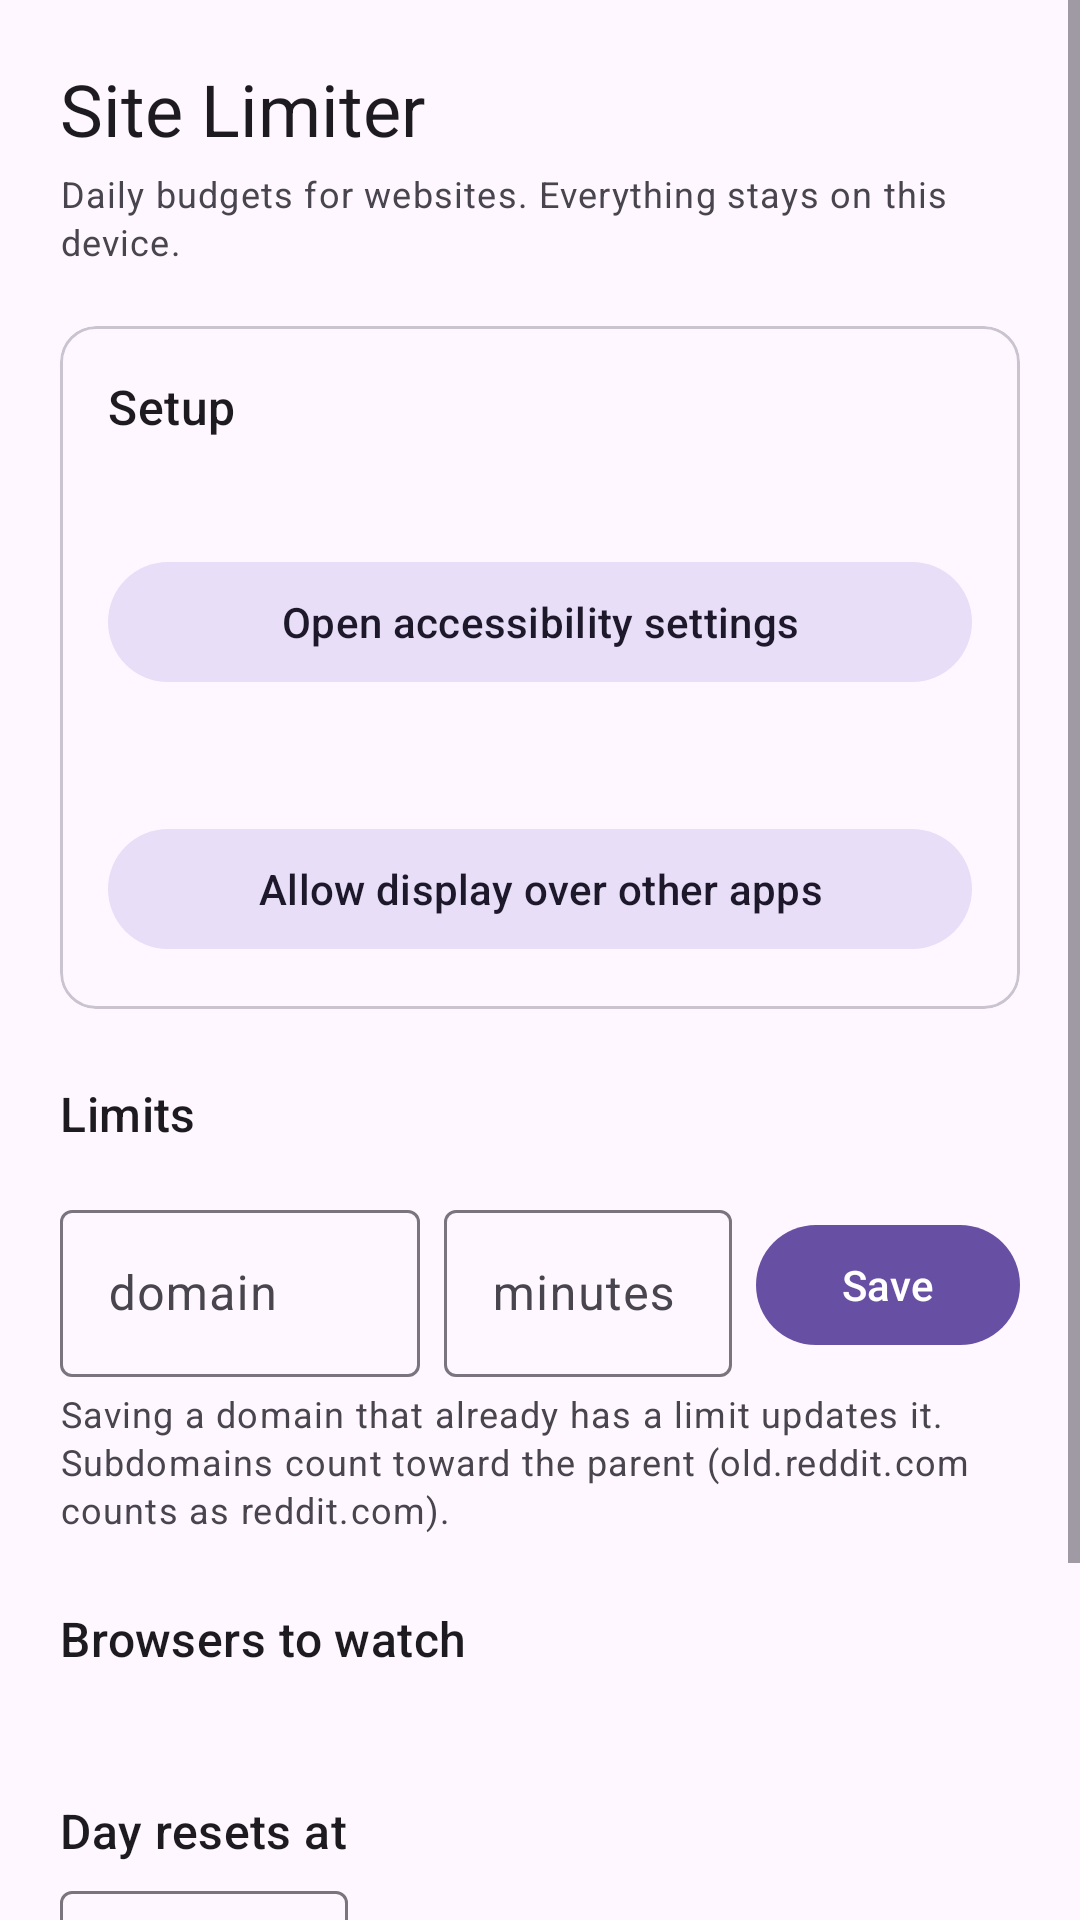

Write the Android layout XML for this screen, with the resource values it uses.
<!-- AndroidManifest.xml: application theme Theme.SiteLimiter -->
<!-- res/layout/activity_main.xml -->
<?xml version="1.0" encoding="utf-8"?>
<ScrollView xmlns:android="http://schemas.android.com/apk/res/android"
    xmlns:app="http://schemas.android.com/apk/res-auto"
    android:layout_width="match_parent"
    android:layout_height="match_parent"
    android:fillViewport="true">

    <LinearLayout
        android:layout_width="match_parent"
        android:layout_height="wrap_content"
        android:orientation="vertical"
        android:padding="20dp">

        <TextView
            android:layout_width="wrap_content"
            android:layout_height="wrap_content"
            android:text="@string/app_name"
            android:textAppearance="?attr/textAppearanceHeadlineSmall" />

        <TextView
            android:layout_width="match_parent"
            android:layout_height="wrap_content"
            android:layout_marginTop="4dp"
            android:text="Daily budgets for websites. Everything stays on this device."
            android:textAppearance="?attr/textAppearanceBodySmall" />

        
        <com.google.android.material.card.MaterialCardView
            android:layout_width="match_parent"
            android:layout_height="wrap_content"
            android:layout_marginTop="20dp"
            app:cardCornerRadius="12dp">

            <LinearLayout
                android:layout_width="match_parent"
                android:layout_height="wrap_content"
                android:orientation="vertical"
                android:padding="16dp">

                <TextView
                    android:layout_width="wrap_content"
                    android:layout_height="wrap_content"
                    android:text="Setup"
                    android:textAppearance="?attr/textAppearanceTitleMedium" />

                <TextView
                    android:id="@+id/statusAccessibility"
                    android:layout_width="match_parent"
                    android:layout_height="wrap_content"
                    android:layout_marginTop="12dp"
                    android:textAppearance="?attr/textAppearanceBodyMedium" />

                <com.google.android.material.button.MaterialButton
                    android:id="@+id/btnAccessibility"
                    style="@style/Widget.Material3.Button.TonalButton"
                    android:layout_width="match_parent"
                    android:layout_height="wrap_content"
                    android:layout_marginTop="6dp"
                    android:text="Open accessibility settings" />

                <TextView
                    android:id="@+id/statusOverlay"
                    android:layout_width="match_parent"
                    android:layout_height="wrap_content"
                    android:layout_marginTop="16dp"
                    android:textAppearance="?attr/textAppearanceBodyMedium" />

                <com.google.android.material.button.MaterialButton
                    android:id="@+id/btnOverlay"
                    style="@style/Widget.Material3.Button.TonalButton"
                    android:layout_width="match_parent"
                    android:layout_height="wrap_content"
                    android:layout_marginTop="6dp"
                    android:text="Allow display over other apps" />
            </LinearLayout>
        </com.google.android.material.card.MaterialCardView>

        
        <TextView
            android:layout_width="wrap_content"
            android:layout_height="wrap_content"
            android:layout_marginTop="24dp"
            android:text="Limits"
            android:textAppearance="?attr/textAppearanceTitleMedium" />

        <LinearLayout
            android:id="@+id/rulesContainer"
            android:layout_width="match_parent"
            android:layout_height="wrap_content"
            android:layout_marginTop="4dp"
            android:orientation="vertical" />

        <LinearLayout
            android:layout_width="match_parent"
            android:layout_height="wrap_content"
            android:layout_marginTop="12dp"
            android:baselineAligned="false"
            android:orientation="horizontal">

            <com.google.android.material.textfield.TextInputLayout
                android:layout_width="0dp"
                android:layout_height="wrap_content"
                android:layout_weight="1"
                android:hint="domain">

                <com.google.android.material.textfield.TextInputEditText
                    android:id="@+id/inputDomain"
                    android:layout_width="match_parent"
                    android:layout_height="wrap_content"
                    android:inputType="textUri"
                    android:maxLines="1" />
            </com.google.android.material.textfield.TextInputLayout>

            <com.google.android.material.textfield.TextInputLayout
                android:layout_width="96dp"
                android:layout_height="wrap_content"
                android:layout_marginStart="8dp"
                android:hint="minutes">

                <com.google.android.material.textfield.TextInputEditText
                    android:id="@+id/inputMinutes"
                    android:layout_width="match_parent"
                    android:layout_height="wrap_content"
                    android:inputType="number"
                    android:maxLines="1" />
            </com.google.android.material.textfield.TextInputLayout>

            <com.google.android.material.button.MaterialButton
                android:id="@+id/btnAdd"
                android:layout_width="wrap_content"
                android:layout_height="wrap_content"
                android:layout_gravity="center_vertical"
                android:layout_marginStart="8dp"
                android:text="Save" />
        </LinearLayout>

        <TextView
            android:layout_width="match_parent"
            android:layout_height="wrap_content"
            android:layout_marginTop="4dp"
            android:text="Saving a domain that already has a limit updates it. Subdomains count toward the parent (old.reddit.com counts as reddit.com)."
            android:textAppearance="?attr/textAppearanceBodySmall" />

        
        <TextView
            android:layout_width="wrap_content"
            android:layout_height="wrap_content"
            android:layout_marginTop="24dp"
            android:text="Browsers to watch"
            android:textAppearance="?attr/textAppearanceTitleMedium" />

        <TextView
            android:id="@+id/browsersWarning"
            android:layout_width="match_parent"
            android:layout_height="wrap_content"
            android:layout_marginTop="2dp"
            android:textAppearance="?attr/textAppearanceBodySmall" />

        <LinearLayout
            android:id="@+id/browsersContainer"
            android:layout_width="match_parent"
            android:layout_height="wrap_content"
            android:orientation="vertical" />

        
        <TextView
            android:layout_width="wrap_content"
            android:layout_height="wrap_content"
            android:layout_marginTop="24dp"
            android:text="Day resets at"
            android:textAppearance="?attr/textAppearanceTitleMedium" />

        <LinearLayout
            android:layout_width="match_parent"
            android:layout_height="wrap_content"
            android:layout_marginTop="4dp"
            android:baselineAligned="false"
            android:gravity="center_vertical"
            android:orientation="horizontal">

            <com.google.android.material.textfield.TextInputLayout
                android:layout_width="96dp"
                android:layout_height="wrap_content"
                android:hint="hour">

                <com.google.android.material.textfield.TextInputEditText
                    android:id="@+id/inputResetHour"
                    android:layout_width="match_parent"
                    android:layout_height="wrap_content"
                    android:inputType="number"
                    android:maxLines="1" />
            </com.google.android.material.textfield.TextInputLayout>

            <TextView
                android:layout_width="wrap_content"
                android:layout_height="wrap_content"
                android:layout_marginStart="8dp"
                android:text=":00 local  (0 = midnight, 4 = 4am)" />
        </LinearLayout>

        <com.google.android.material.button.MaterialButton
            android:id="@+id/btnSaveResetHour"
            style="@style/Widget.Material3.Button.TextButton"
            android:layout_width="wrap_content"
            android:layout_height="wrap_content"
            android:text="Save reset hour" />

        <View
            android:layout_width="match_parent"
            android:layout_height="32dp" />
    </LinearLayout>
</ScrollView>
<!-- resources referenced by this layout -->
<resources>
  <string name="app_name">Site Limiter</string>
  <style name="Theme.SiteLimiter" parent="Theme.Material3.DayNight.NoActionBar" />
</resources>
